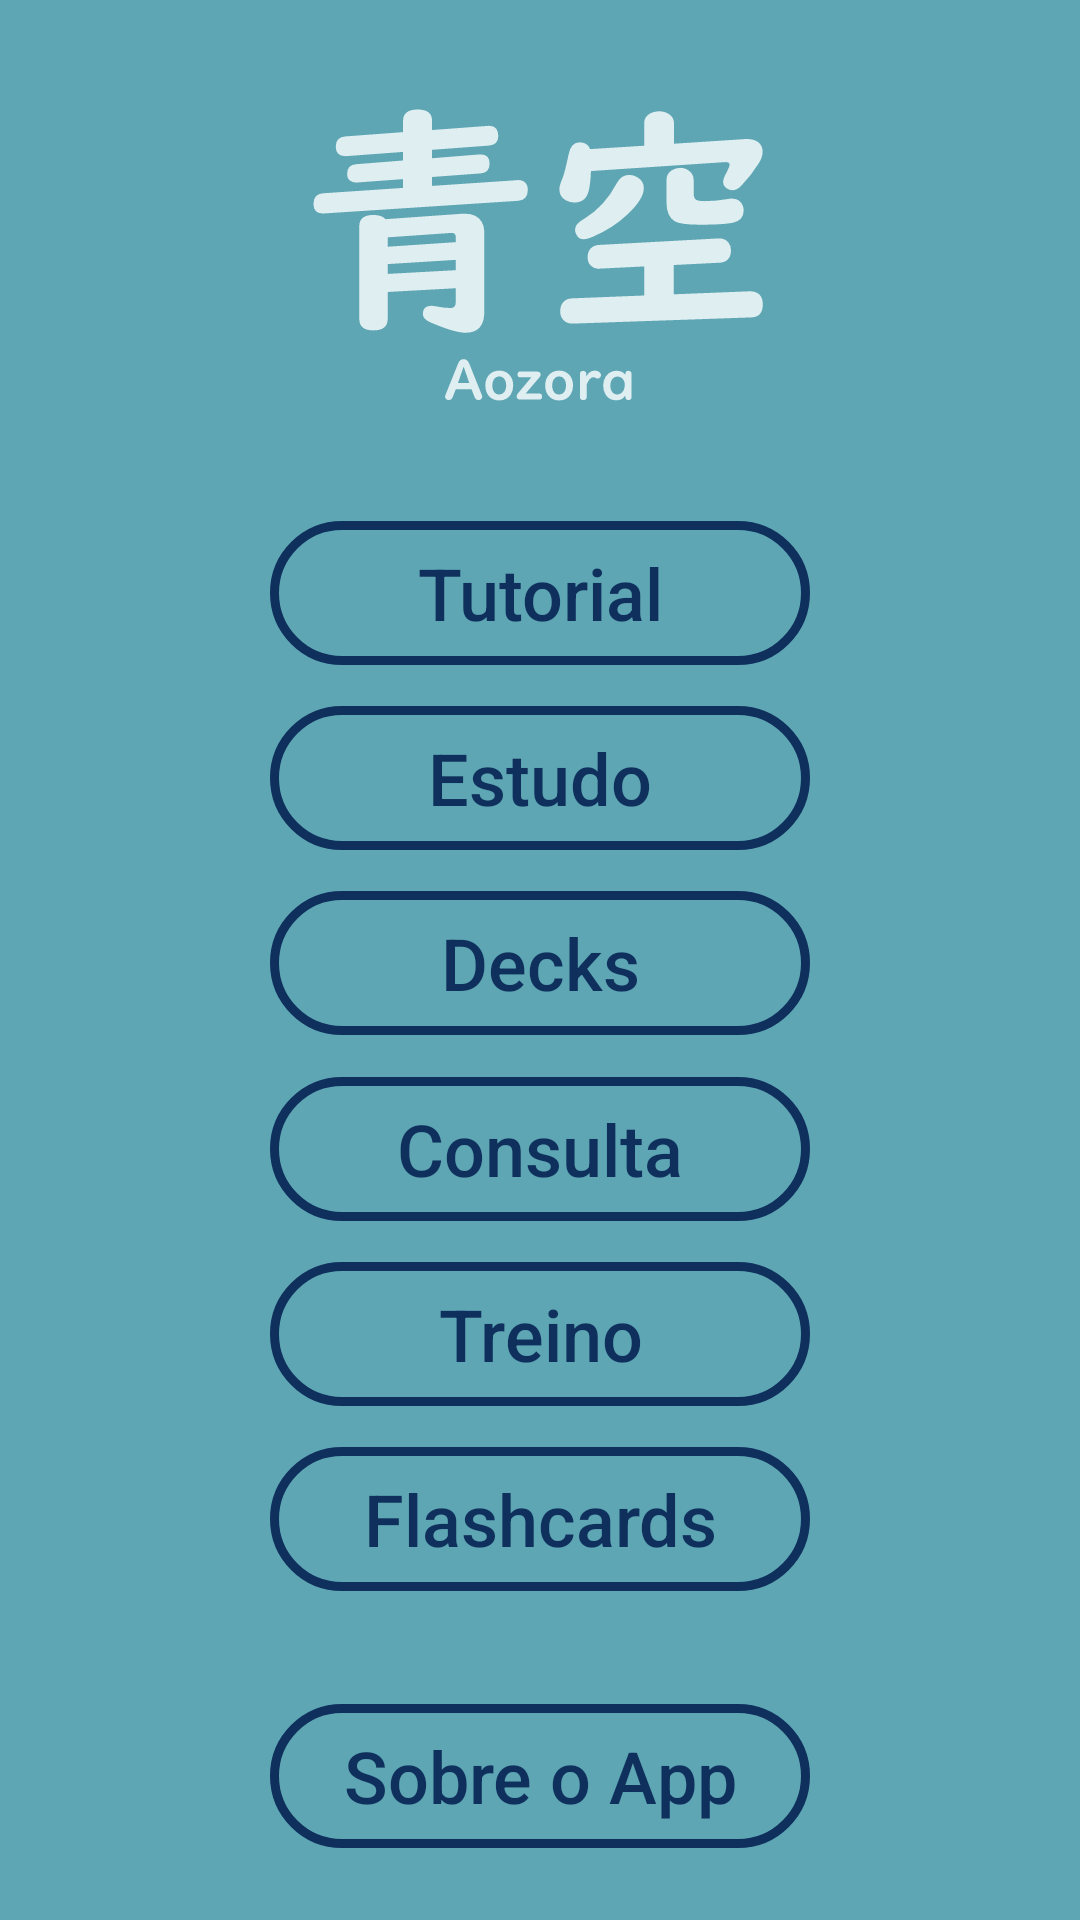

The Android layout XML behind this screen, and the referenced resources:
<!-- AndroidManifest.xml: application theme Theme.GachiApp -->
<!-- res/layout/activity_main.xml -->
<?xml version="1.0" encoding="utf-8"?>
<androidx.constraintlayout.widget.ConstraintLayout xmlns:android="http://schemas.android.com/apk/res/android"
    xmlns:app="http://schemas.android.com/apk/res-auto"
    xmlns:tools="http://schemas.android.com/tools"
    android:layout_width="match_parent"
    android:layout_height="match_parent"
    android:background="@color/mainBlue"
    android:onClick="clickButton"
    tools:context=".activity.main.MainActivity">

    <Button
        android:id="@+id/buttonTutorial"
        android:layout_width="0dp"
        android:layout_height="wrap_content"
        android:background="@drawable/main_button"
        android:onClick="clickButton"
        android:text="Tutorial"
        android:textAllCaps="false"
        android:textColor="@color/darkerBlue"
        android:textSize="24sp"
        app:layout_constraintBottom_toTopOf="@+id/buttonEstudo"
        app:layout_constraintEnd_toStartOf="@+id/guideline3"
        app:layout_constraintHorizontal_bias="0.0"
        app:layout_constraintStart_toStartOf="@+id/guideline2"
        app:layout_constraintTop_toTopOf="@+id/guideline5" />

    <Button
        android:id="@+id/buttonEstudo"
        android:layout_width="0dp"
        android:layout_height="wrap_content"
        android:background="@drawable/main_button"
        android:onClick="clickButton"
        android:text="Estudo"
        android:textAllCaps="false"
        android:textColor="@color/darkerBlue"
        android:textSize="24sp"
        app:layout_constraintBottom_toTopOf="@+id/buttonDecks"
        app:layout_constraintEnd_toStartOf="@+id/guideline3"
        app:layout_constraintHorizontal_bias="0.0"
        app:layout_constraintStart_toStartOf="@+id/guideline2"
        app:layout_constraintTop_toBottomOf="@+id/buttonTutorial" />

    <Button
        android:id="@+id/buttonFlashcards"
        android:layout_width="0dp"
        android:layout_height="wrap_content"
        android:background="@drawable/main_button"
        android:onClick="clickButton"
        android:text="Flashcards"
        android:textAllCaps="false"
        android:textColor="@color/darkerBlue"
        android:textSize="24sp"
        app:layout_constraintBottom_toTopOf="@+id/guideline4"
        app:layout_constraintEnd_toStartOf="@+id/guideline3"
        app:layout_constraintHorizontal_bias="0.0"
        app:layout_constraintStart_toStartOf="@+id/guideline2"
        app:layout_constraintTop_toBottomOf="@+id/buttonTreino" />

    <Button
        android:id="@+id/buttonConsulta"
        android:layout_width="0dp"
        android:layout_height="wrap_content"
        android:background="@drawable/main_button"
        android:onClick="clickButton"
        android:text="Consulta"
        android:textAllCaps="false"
        android:textColor="@color/darkerBlue"
        android:textSize="24sp"
        app:layout_constraintBottom_toTopOf="@+id/buttonTreino"
        app:layout_constraintEnd_toStartOf="@+id/guideline3"
        app:layout_constraintHorizontal_bias="0.0"
        app:layout_constraintStart_toStartOf="@+id/guideline2"
        app:layout_constraintTop_toBottomOf="@+id/buttonDecks" />

    <Button
        android:id="@+id/buttonTreino"
        android:layout_width="0dp"
        android:layout_height="wrap_content"
        android:background="@drawable/main_button"
        android:onClick="clickButton"
        android:text="Treino"
        android:textAllCaps="false"
        android:textColor="@color/darkerBlue"
        android:textSize="24sp"
        app:layout_constraintBottom_toTopOf="@+id/buttonFlashcards"
        app:layout_constraintEnd_toStartOf="@+id/guideline3"
        app:layout_constraintHorizontal_bias="0.0"
        app:layout_constraintStart_toStartOf="@+id/guideline2"
        app:layout_constraintTop_toBottomOf="@+id/buttonConsulta" />

    <Button
        android:id="@+id/buttonDecks"
        android:layout_width="0dp"
        android:layout_height="wrap_content"
        android:background="@drawable/main_button"
        android:onClick="clickButton"
        android:text="Decks"
        android:textAllCaps="false"
        android:textColor="@color/darkerBlue"
        android:textSize="24sp"
        app:layout_constraintBottom_toTopOf="@+id/buttonConsulta"
        app:layout_constraintEnd_toStartOf="@+id/guideline3"
        app:layout_constraintHorizontal_bias="0.0"
        app:layout_constraintStart_toStartOf="@+id/guideline2"
        app:layout_constraintTop_toBottomOf="@+id/buttonEstudo" />

    <androidx.constraintlayout.widget.Guideline
        android:id="@+id/guideline2"
        android:layout_width="wrap_content"
        android:layout_height="wrap_content"
        android:orientation="vertical"
        app:layout_constraintGuide_percent="0.25" />

    <androidx.constraintlayout.widget.Guideline
        android:id="@+id/guideline3"
        android:layout_width="wrap_content"
        android:layout_height="wrap_content"
        android:orientation="vertical"
        app:layout_constraintGuide_percent="0.75" />

    <androidx.constraintlayout.widget.Guideline
        android:id="@+id/guideline4"
        android:layout_width="wrap_content"
        android:layout_height="wrap_content"
        android:orientation="horizontal"
        app:layout_constraintGuide_percent="0.85" />

    <androidx.constraintlayout.widget.Guideline
        android:id="@+id/guideline5"
        android:layout_width="wrap_content"
        android:layout_height="wrap_content"
        android:orientation="horizontal"
        app:layout_constraintGuide_percent="0.25" />

    <TextView
        android:id="@+id/textTodayFlash"
        android:layout_width="0dp"
        android:layout_height="wrap_content"
        android:textAlignment="center"
        android:textColor="@color/white"
        android:textStyle="bold"
        app:layout_constraintEnd_toEndOf="parent"
        app:layout_constraintStart_toStartOf="parent"
        app:layout_constraintTop_toBottomOf="@+id/buttonFlashcards" />

    <ImageView
        android:id="@+id/imageView2"
        android:layout_width="0dp"
        android:layout_height="0dp"
        app:layout_constraintBottom_toTopOf="@+id/guideline5"
        app:layout_constraintEnd_toStartOf="@+id/guideline3"
        app:layout_constraintStart_toStartOf="@+id/guideline2"
        app:layout_constraintTop_toTopOf="parent"
        app:srcCompat="@drawable/ic_action_name" />

    <ImageView
        android:id="@+id/imageView"
        android:layout_width="0dp"
        android:layout_height="0dp"
        app:layout_constraintBottom_toTopOf="@+id/guideline5"
        app:layout_constraintEnd_toStartOf="@+id/guideline3"
        app:layout_constraintHorizontal_bias="0.0"
        app:layout_constraintStart_toStartOf="@+id/guideline2"
        app:layout_constraintTop_toTopOf="@+id/guideline8"
        app:srcCompat="@drawable/ic_action_kana" />

    <androidx.constraintlayout.widget.Guideline
        android:id="@+id/guideline8"
        android:layout_width="wrap_content"
        android:layout_height="wrap_content"
        android:orientation="horizontal"
        app:layout_constraintGuide_percent="0.15" />

    <Button
        android:id="@+id/buttonSobre"
        android:layout_width="0dp"
        android:layout_height="wrap_content"
        android:background="@drawable/main_button"
        android:onClick="clickButton"
        android:text="Sobre o App"
        android:textAllCaps="false"
        android:textColor="@color/darkerBlue"
        android:textSize="24sp"
        app:layout_constraintBottom_toBottomOf="parent"
        app:layout_constraintEnd_toStartOf="@+id/guideline3"
        app:layout_constraintStart_toStartOf="@+id/guideline2"
        app:layout_constraintTop_toTopOf="@+id/guideline4" />

</androidx.constraintlayout.widget.ConstraintLayout>
<!-- resources referenced by this layout -->
<resources>
  <color name="darkerBlue">#0F305C</color>
  <color name="mainBlue">#5EA6B4</color>
  <color name="white">#FFFFFFFF</color>
  <!-- drawable ic_action_kana: vector/xml drawable (drawable-anydpi, 5197 chars, omitted) -->
  <!-- drawable ic_action_name: vector/xml drawable (drawable-anydpi, 5573 chars, omitted) -->
  <!-- drawable main_button (drawable) -->
  <?xml version="1.0" encoding="utf-8"?>
  <shape xmlns:android="http://schemas.android.com/apk/res/android" android:shape="rectangle">
  
      <stroke android:color="@color/darkerBlue" android:width="3dp"/>
  
      <corners android:radius="50dp" />
  
  </shape>
  <style name="Theme.GachiApp" parent="Theme.AppCompat.DayNight.DarkActionBar">
          
          <item name="colorPrimary">@color/mainBlue</item>
          <item name="colorPrimaryVariant">@color/darkerBlue</item>
          <item name="colorOnPrimary">@color/white</item>
          
          <item name="colorSecondary">@color/teal_200</item>
          <item name="colorSecondaryVariant">@color/teal_700</item>
          <item name="colorOnSecondary">@color/black</item>
          
          <item name="android:statusBarColor" tools:targetApi="l">?attr/colorPrimaryVariant</item>
          
      </style>
  <color name="teal_200">#FF03DAC5</color>
  <color name="teal_700">#FF018786</color>
  <color name="black">#FF000000</color>
</resources>
